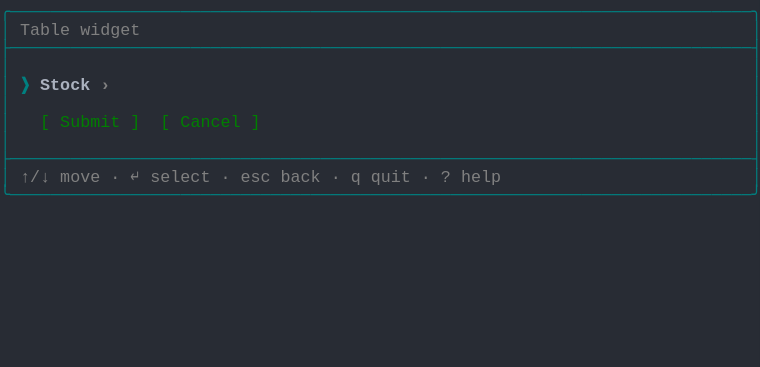
t = 0.00 s
t = 0.69 s: frame unchanged from t = 0.00 s, image omitted
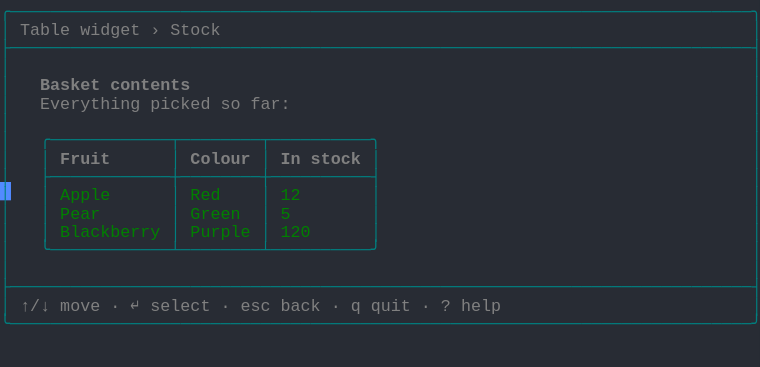
t = 1.37 s
t = 2.06 s: frame unchanged from t = 1.37 s, image omitted
t = 2.75 s: frame unchanged from t = 1.37 s, image omitted
t = 3.44 s: frame unchanged from t = 1.37 s, image omitted

The animated SVG that drew these frames (rendered in a browser with its animation timeline set to each time). Animation: 1 CSS @keyframes rule; one cycle of 4.12 s, repeats indefinitely.

<svg xmlns="http://www.w3.org/2000/svg" xmlns:xlink="http://www.w3.org/1999/xlink" width="760" height="367.40000000000003"><rect width="760" height="367.40000000000003" rx="0" ry="0" class="a"></rect><svg height="367.40000000000003" viewBox="0 0 76 36.74" width="760" xmlns="http://www.w3.org/2000/svg" xmlns:xlink="http://www.w3.org/1999/xlink"><style>.a{fill:rgb(40,44,52)}.b{font-family:Consolas,"Courier New",Courier,"Liberation Mono",monospace}.c{fill:rgb(0,128,128);white-space:pre}.d{fill:rgb(128,128,128);white-space:pre}.e{fill:rgb(128,128,128);font-weight:bold;white-space:pre}.f{fill:rgb(0,128,0);white-space:pre}.g{fill:transparent}.h{fill:rgb(82,139,255)}.j{animation-duration:4.125s;animation-iteration-count:infinite;animation-name:i;animation-timing-function:steps(1,end)}.k{fill:rgb(0,128,128);font-weight:bold;white-space:pre}.l{fill:rgb(171,178,191);font-weight:bold;white-space:pre}@keyframes i{0%{transform:translateX(-0px)}0%{transform:translateX(-76px)}33.3%{transform:translateX(-152px)}100%{transform:translateX(-228px)}}</style><g font-family="Consolas, &quot;Courier New&quot;, Courier, &quot;Liberation Mono&quot;, monospace" font-size="1.67" class="b"><defs><symbol id="1"><text x="0" y="1.67" class="c" textLength="76.152" lengthAdjust="spacingAndGlyphs">╭──────────────────────────────────────────────────────────────────────────╮</text></symbol><symbol id="2"><text x="0" y="1.67" class="c" textLength="76.152" lengthAdjust="spacingAndGlyphs">├──────────────────────────────────────────────────────────────────────────┤</text></symbol><symbol id="3"><text x="0" y="1.67" class="c" textLength="1.002" lengthAdjust="spacingAndGlyphs">│</text><text x="75.14999999999999" y="1.67" class="c" textLength="1.002" lengthAdjust="spacingAndGlyphs">│</text></symbol><symbol id="4"><text x="0" y="1.67" class="c" textLength="1.002" lengthAdjust="spacingAndGlyphs">│</text><text x="2.004" y="1.67" class="d" textLength="3.006" lengthAdjust="spacingAndGlyphs">↑/↓</text><text x="6.012" y="1.67" class="d" textLength="4.008" lengthAdjust="spacingAndGlyphs">move</text><text x="11.021999999999998" y="1.67" class="d" textLength="1.002" lengthAdjust="spacingAndGlyphs">·</text><text x="13.026" y="1.67" class="d" textLength="1.002" lengthAdjust="spacingAndGlyphs">↵</text><text x="15.029999999999998" y="1.67" class="d" textLength="6.012" lengthAdjust="spacingAndGlyphs">select</text><text x="22.043999999999997" y="1.67" class="d" textLength="1.002" lengthAdjust="spacingAndGlyphs">·</text><text x="24.048" y="1.67" class="d" textLength="3.006" lengthAdjust="spacingAndGlyphs">esc</text><text x="28.055999999999997" y="1.67" class="d" textLength="4.008" lengthAdjust="spacingAndGlyphs">back</text><text x="33.065999999999995" y="1.67" class="d" textLength="1.002" lengthAdjust="spacingAndGlyphs">·</text><text x="35.06999999999999" y="1.67" class="d" textLength="1.002" lengthAdjust="spacingAndGlyphs">q</text><text x="37.074" y="1.67" class="d" textLength="4.008" lengthAdjust="spacingAndGlyphs">quit</text><text x="42.083999999999996" y="1.67" class="d" textLength="1.002" lengthAdjust="spacingAndGlyphs">·</text><text x="44.087999999999994" y="1.67" class="d" textLength="1.002" lengthAdjust="spacingAndGlyphs">?</text><text x="46.09199999999999" y="1.67" class="d" textLength="4.008" lengthAdjust="spacingAndGlyphs">help</text><text x="75.14999999999999" y="1.67" class="c" textLength="1.002" lengthAdjust="spacingAndGlyphs">│</text></symbol><symbol id="5"><text x="0" y="1.67" class="c" textLength="76.152" lengthAdjust="spacingAndGlyphs">╰──────────────────────────────────────────────────────────────────────────╯</text></symbol><symbol id="6"><text x="0" y="1.67" class="c" textLength="1.002" lengthAdjust="spacingAndGlyphs">│</text><text x="2.004" y="1.67" class="d" textLength="5.01" lengthAdjust="spacingAndGlyphs">Table</text><text x="8.016" y="1.67" class="d" textLength="6.012" lengthAdjust="spacingAndGlyphs">widget</text><text x="15.029999999999998" y="1.67" class="d" textLength="1.002" lengthAdjust="spacingAndGlyphs">›</text><text x="17.034" y="1.67" class="d" textLength="5.01" lengthAdjust="spacingAndGlyphs">Stock</text><text x="75.14999999999999" y="1.67" class="c" textLength="1.002" lengthAdjust="spacingAndGlyphs">│</text></symbol><symbol id="7"><text x="0" y="1.67" class="c" textLength="1.002" lengthAdjust="spacingAndGlyphs">│</text><text x="4.008" y="1.67" class="e" textLength="6.012" lengthAdjust="spacingAndGlyphs">Basket</text><text x="11.021999999999998" y="1.67" class="e" textLength="8.016" lengthAdjust="spacingAndGlyphs">contents</text><text x="75.14999999999999" y="1.67" class="c" textLength="1.002" lengthAdjust="spacingAndGlyphs">│</text></symbol><symbol id="8"><text x="0" y="1.67" class="c" textLength="1.002" lengthAdjust="spacingAndGlyphs">│</text><text x="4.008" y="1.67" class="d" textLength="10.02" lengthAdjust="spacingAndGlyphs">Everything</text><text x="15.029999999999998" y="1.67" class="d" textLength="6.012" lengthAdjust="spacingAndGlyphs">picked</text><text x="22.043999999999997" y="1.67" class="d" textLength="2.004" lengthAdjust="spacingAndGlyphs">so</text><text x="25.05" y="1.67" class="d" textLength="4.008" lengthAdjust="spacingAndGlyphs">far:</text><text x="75.14999999999999" y="1.67" class="c" textLength="1.002" lengthAdjust="spacingAndGlyphs">│</text></symbol><symbol id="9"><text x="0" y="1.67" class="c" textLength="1.002" lengthAdjust="spacingAndGlyphs">│</text><text x="4.008" y="1.67" class="c" textLength="34.068" lengthAdjust="spacingAndGlyphs">╭────────────┬────────┬──────────╮</text><text x="75.14999999999999" y="1.67" class="c" textLength="1.002" lengthAdjust="spacingAndGlyphs">│</text></symbol><symbol id="10"><text x="0" y="1.67" class="c" textLength="1.002" lengthAdjust="spacingAndGlyphs">│</text><text x="4.008" y="1.67" class="c" textLength="1.002" lengthAdjust="spacingAndGlyphs">│</text><text x="6.012" y="1.67" class="e" textLength="5.01" lengthAdjust="spacingAndGlyphs">Fruit</text><text x="17.034" y="1.67" class="c" textLength="1.002" lengthAdjust="spacingAndGlyphs">│</text><text x="19.037999999999997" y="1.67" class="e" textLength="6.012" lengthAdjust="spacingAndGlyphs">Colour</text><text x="26.052" y="1.67" class="c" textLength="1.002" lengthAdjust="spacingAndGlyphs">│</text><text x="28.055999999999997" y="1.67" class="e" textLength="2.004" lengthAdjust="spacingAndGlyphs">In</text><text x="31.061999999999998" y="1.67" class="e" textLength="5.01" lengthAdjust="spacingAndGlyphs">stock</text><text x="37.074" y="1.67" class="c" textLength="1.002" lengthAdjust="spacingAndGlyphs">│</text><text x="75.14999999999999" y="1.67" class="c" textLength="1.002" lengthAdjust="spacingAndGlyphs">│</text></symbol><symbol id="11"><text x="0" y="1.67" class="c" textLength="1.002" lengthAdjust="spacingAndGlyphs">│</text><text x="4.008" y="1.67" class="c" textLength="34.068" lengthAdjust="spacingAndGlyphs">├────────────┼────────┼──────────┤</text><text x="75.14999999999999" y="1.67" class="c" textLength="1.002" lengthAdjust="spacingAndGlyphs">│</text></symbol><symbol id="12"><text x="0" y="1.67" class="c" textLength="1.002" lengthAdjust="spacingAndGlyphs">│</text><text x="4.008" y="1.67" class="c" textLength="1.002" lengthAdjust="spacingAndGlyphs">│</text><text x="6.012" y="1.67" class="f" textLength="5.01" lengthAdjust="spacingAndGlyphs">Apple</text><text x="17.034" y="1.67" class="c" textLength="1.002" lengthAdjust="spacingAndGlyphs">│</text><text x="19.037999999999997" y="1.67" class="f" textLength="3.006" lengthAdjust="spacingAndGlyphs">Red</text><text x="26.052" y="1.67" class="c" textLength="1.002" lengthAdjust="spacingAndGlyphs">│</text><text x="28.055999999999997" y="1.67" class="f" textLength="2.004" lengthAdjust="spacingAndGlyphs">12</text><text x="37.074" y="1.67" class="c" textLength="1.002" lengthAdjust="spacingAndGlyphs">│</text><text x="75.14999999999999" y="1.67" class="c" textLength="1.002" lengthAdjust="spacingAndGlyphs">│</text></symbol><symbol id="13"><text x="0" y="1.67" class="c" textLength="1.002" lengthAdjust="spacingAndGlyphs">│</text><text x="4.008" y="1.67" class="c" textLength="1.002" lengthAdjust="spacingAndGlyphs">│</text><text x="6.012" y="1.67" class="f" textLength="4.008" lengthAdjust="spacingAndGlyphs">Pear</text><text x="17.034" y="1.67" class="c" textLength="1.002" lengthAdjust="spacingAndGlyphs">│</text><text x="19.037999999999997" y="1.67" class="f" textLength="5.01" lengthAdjust="spacingAndGlyphs">Green</text><text x="26.052" y="1.67" class="c" textLength="1.002" lengthAdjust="spacingAndGlyphs">│</text><text x="28.055999999999997" y="1.67" class="f" textLength="1.002" lengthAdjust="spacingAndGlyphs">5</text><text x="37.074" y="1.67" class="c" textLength="1.002" lengthAdjust="spacingAndGlyphs">│</text><text x="75.14999999999999" y="1.67" class="c" textLength="1.002" lengthAdjust="spacingAndGlyphs">│</text></symbol><symbol id="14"><text x="0" y="1.67" class="c" textLength="1.002" lengthAdjust="spacingAndGlyphs">│</text><text x="4.008" y="1.67" class="c" textLength="1.002" lengthAdjust="spacingAndGlyphs">│</text><text x="6.012" y="1.67" class="f" textLength="10.02" lengthAdjust="spacingAndGlyphs">Blackberry</text><text x="17.034" y="1.67" class="c" textLength="1.002" lengthAdjust="spacingAndGlyphs">│</text><text x="19.037999999999997" y="1.67" class="f" textLength="6.012" lengthAdjust="spacingAndGlyphs">Purple</text><text x="26.052" y="1.67" class="c" textLength="1.002" lengthAdjust="spacingAndGlyphs">│</text><text x="28.055999999999997" y="1.67" class="f" textLength="3.006" lengthAdjust="spacingAndGlyphs">120</text><text x="37.074" y="1.67" class="c" textLength="1.002" lengthAdjust="spacingAndGlyphs">│</text><text x="75.14999999999999" y="1.67" class="c" textLength="1.002" lengthAdjust="spacingAndGlyphs">│</text></symbol><symbol id="15"><text x="0" y="1.67" class="c" textLength="1.002" lengthAdjust="spacingAndGlyphs">│</text><text x="4.008" y="1.67" class="c" textLength="34.068" lengthAdjust="spacingAndGlyphs">╰────────────┴────────┴──────────╯</text><text x="75.14999999999999" y="1.67" class="c" textLength="1.002" lengthAdjust="spacingAndGlyphs">│</text></symbol><symbol id="a"><rect height="20" width="76" x="0" y="0" class="g"></rect></symbol><symbol id="b"><rect height="1.837" width="1.1022" class="h"></rect></symbol></defs><rect height="36.74" width="76" class="a"></rect><g class="j"><svg x="0" y="0" width="304"><svg x="0"><use xlink:href="#a"></use><use xlink:href="#b" x="-0.0040000000000000036" y="0"></use></svg><svg x="76"><use xlink:href="#a"></use><use xlink:href="#b" x="75.996" y="18.195"></use><use xlink:href="#1" y="0"></use><text x="0" y="3.5069999999999997" class="c" textLength="1.002" lengthAdjust="spacingAndGlyphs">│</text><text x="2.004" y="3.5069999999999997" class="d" textLength="5.01" lengthAdjust="spacingAndGlyphs">Table</text><text x="8.016" y="3.5069999999999997" class="d" textLength="6.012" lengthAdjust="spacingAndGlyphs">widget</text><text x="75.14999999999999" y="3.5069999999999997" class="c" textLength="1.002" lengthAdjust="spacingAndGlyphs">│</text><use xlink:href="#2" y="3.674"></use><use xlink:href="#3" y="5.511"></use><text x="0" y="9.018" class="c" textLength="1.002" lengthAdjust="spacingAndGlyphs">│</text><text x="2.004" y="9.018" class="k" textLength="1.002" lengthAdjust="spacingAndGlyphs">❯</text><text x="4.008" y="9.018" class="l" textLength="5.01" lengthAdjust="spacingAndGlyphs">Stock</text><text x="10.02" y="9.018" class="e" textLength="1.002" lengthAdjust="spacingAndGlyphs">›</text><text x="75.14999999999999" y="9.018" class="c" textLength="1.002" lengthAdjust="spacingAndGlyphs">│</text><use xlink:href="#3" y="9.185"></use><text x="0" y="12.692" class="c" textLength="1.002" lengthAdjust="spacingAndGlyphs">│</text><text x="4.008" y="12.692" class="f" textLength="1.002" lengthAdjust="spacingAndGlyphs">[</text><text x="6.012" y="12.692" class="f" textLength="6.012" lengthAdjust="spacingAndGlyphs">Submit</text><text x="13.026" y="12.692" class="f" textLength="1.002" lengthAdjust="spacingAndGlyphs">]</text><text x="16.032" y="12.692" class="f" textLength="1.002" lengthAdjust="spacingAndGlyphs">[</text><text x="18.035999999999998" y="12.692" class="f" textLength="6.012" lengthAdjust="spacingAndGlyphs">Cancel</text><text x="25.05" y="12.692" class="f" textLength="1.002" lengthAdjust="spacingAndGlyphs">]</text><text x="75.14999999999999" y="12.692" class="c" textLength="1.002" lengthAdjust="spacingAndGlyphs">│</text><use xlink:href="#3" y="12.859"></use><use xlink:href="#2" y="14.696"></use><use xlink:href="#4" y="16.533"></use><use xlink:href="#5" y="18.37"></use></svg><svg x="152"><use xlink:href="#a"></use><use xlink:href="#b" x="75.996" y="31.054000000000002"></use><use xlink:href="#1" y="0"></use><use xlink:href="#6" y="1.837"></use><use xlink:href="#2" y="3.674"></use><use xlink:href="#3" y="5.511"></use><use xlink:href="#7" y="7.348"></use><use xlink:href="#8" y="9.185"></use><use xlink:href="#3" y="11.022"></use><use xlink:href="#9" y="12.859"></use><use xlink:href="#10" y="14.696"></use><use xlink:href="#11" y="16.533"></use><use xlink:href="#12" y="18.37"></use><use xlink:href="#13" y="20.206999999999997"></use><use xlink:href="#14" y="22.044"></use><use xlink:href="#15" y="23.881000000000004"></use><use xlink:href="#3" y="25.718"></use><use xlink:href="#2" y="27.555"></use><use xlink:href="#4" y="29.392"></use><use xlink:href="#5" y="31.229000000000003"></use></svg><svg x="228"><use xlink:href="#a"></use><use xlink:href="#b" x="0.996" y="32.891000000000005"></use><use xlink:href="#1" y="0"></use><use xlink:href="#6" y="1.837"></use><use xlink:href="#2" y="3.674"></use><use xlink:href="#3" y="5.511"></use><use xlink:href="#7" y="7.348"></use><use xlink:href="#8" y="9.185"></use><use xlink:href="#3" y="11.022"></use><use xlink:href="#9" y="12.859"></use><use xlink:href="#10" y="14.696"></use><use xlink:href="#11" y="16.533"></use><use xlink:href="#12" y="18.37"></use><use xlink:href="#13" y="20.206999999999997"></use><use xlink:href="#14" y="22.044"></use><use xlink:href="#15" y="23.881000000000004"></use><use xlink:href="#3" y="25.718"></use><use xlink:href="#2" y="27.555"></use><use xlink:href="#4" y="29.392"></use><use xlink:href="#5" y="31.229000000000003"></use></svg></svg></g></g></svg></svg>
